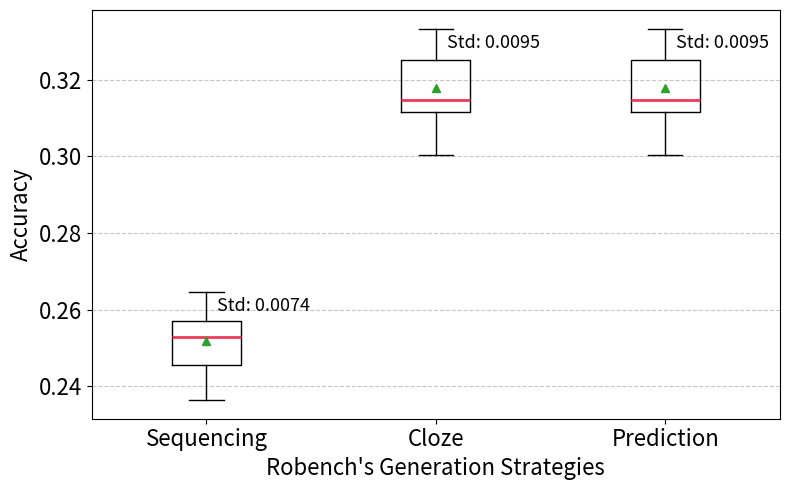

Write the Python code that produced this figure.
"""
======================================================================
PLOT_BOX_STABILITY ---

Plot the box for stability for 32 repeated times.

[redacted]
[redacted]
    Created: 12 December 2024
======================================================================
"""

# ------------------------ Code --------------------------------------

## normal import
import json
from typing import List, Tuple, Dict
import random
from pprint import pprint as ppp

import matplotlib.pyplot as plt
import numpy as np


def plot_boxplot(data1, data2, data3, labels, stdls):
    """
    Plot a boxplot for three datasets.

    Parameters:
        data1, data2, data3: list or numpy arrays
            The three datasets to visualize.
        labels: list of str
            The labels for the datasets.
    """
    # Combine the data into a list for boxplot
    data = [data1, data2, data3]

    plt.figure(figsize=(8, 5))

    boxprops = dict(color="black")
    # whiskerprops = dict(color="#f78fb3")
    # capprops = dict(color="#3867d6")
    medianprops = dict(color="#eb3b5a", linewidth=2)
    # meanprops = dict(marker="o", color="#f78fb3", markersize=9)

    pb=plt.boxplot(
        data,
        labels=labels,
        # patch_artist=True,
        showmeans=True,
        boxprops=boxprops,
        # whiskerprops=whiskerprops,
        # capprops=capprops,
        medianprops=medianprops,
        # meanprops=meanprops,
    )
    # plt.boxplot(data, labels=labels, patch_artist=True, showmeans=True)
    for i, std in enumerate(stdls):
        plt.text(i + 1.25, max(data[i]) - 0.005, f"Std: {std:.4f}",
                 ha='center', fontsize=13, color='black')

    # Create the boxplot

    # Add titles and labels
    # plt.title("Variants Among Multiple-times Generation", fontsize=14)
    plt.xlabel("Robench's Generation Strategies", fontsize=16)
    plt.ylabel("Accuracy", fontsize=16)

    plt.xticks(fontsize=16)
    plt.yticks(fontsize=16)

    # Show the plot
    plt.grid(axis="y", linestyle="--", alpha=0.7)
    plt.tight_layout()
    # plt.show()
    plt.savefig("box_stability.pdf")


def main():

    data_dict = {
        "p": {
            0: 0.32191563590231526,
            1: 0.33111322549952427,
            2: 0.33238185854741514,
            3: 0.3269901680938788,
            4: 0.3288931176657152,
            5: 0.33079606723755156,
            6: 0.3203298445924516,
            7: 0.32191563590231526,
            8: 0.31810973675864257,
            9: 0.31906121154456074,
            10: 0.32191563590231526,
            11: 0.3330161750713606,
            12: 0.31144941325721537,
            13: 0.33238185854741514,
            14: 0.3333333333333333,
            15: 0.31525531240088805,
            16: 0.31557247066286076,
            17: 0.3108150967332699,
            18: 0.3133523628290517,
            19: 0.32603869330796065,
            20: 0.3133523628290517,
            21: 0.31652394544877893,
            22: 0.3111322549952426,
            23: 0.32952743418966063,
            24: 0.3143038376149699,
            25: 0.31271804630510625,
            26: 0.31018078020932444,
            27: 0.30034887408817,
            28: 0.33206470028544244,
            29: 0.31240088804313354,
            30: 0.3051062480177609,
            31: 0.3228671106882334,
        },
        "c": {
            "0": 0.32191563590231526,
            "1": 0.33111322549952427,
            "2": 0.33238185854741514,
            "3": 0.3269901680938788,
            "4": 0.3288931176657152,
            "5": 0.33079606723755156,
            "6": 0.3203298445924516,
            "7": 0.32191563590231526,
            "8": 0.31810973675864257,
            "9": 0.31906121154456074,
            "10": 0.32191563590231526,
            "11": 0.3330161750713606,
            "12": 0.31144941325721537,
            "13": 0.33238185854741514,
            "14": 0.3333333333333333,
            "15": 0.31525531240088805,
            "16": 0.31557247066286076,
            "17": 0.3108150967332699,
            "18": 0.3133523628290517,
            "19": 0.32603869330796065,
            "20": 0.3133523628290517,
            "21": 0.31652394544877893,
            "22": 0.3111322549952426,
            "23": 0.32952743418966063,
            "24": 0.3143038376149699,
            "25": 0.31271804630510625,
            "26": 0.31018078020932444,
            "27": 0.30034887408817,
            "28": 0.33206470028544244,
            "29": 0.31240088804313354,
            "30": 0.3051062480177609,
            "31": 0.3228671106882334,
        },
        "s": {
            "0": 0.26791808873720135,
            "1": 0.24334470989761092,
            "2": 0.2501706484641638,
            "3": 0.2515358361774744,
            "4": 0.24769703172978505,
            "5": 0.24803821221426134,
            "6": 0.2658703071672355,
            "7": 0.24292050494711703,
            "8": 0.24701467076083247,
            "9": 0.23071672354948805,
            "10": 0.25963834868645513,
            "11": 0.25861480723302627,
            "12": 0.2412146025247356,
            "13": 0.24292050494711703,
            "14": 0.2541794609348345,
            "15": 0.2514500170590242,
            "16": 0.25656772432616853,
            "17": 0.26475605595359947,
            "18": 0.2440273037542662,
            "19": 0.24530876833845103,
            "20": 0.2569089048106448,
            "21": 0.2517911975435005,
            "22": 0.25571867531580744,
            "23": 0.24675767918088737,
            "24": 0.24744027303754265,
            "25": 0.24974411463664278,
            "26": 0.2572500852951211,
            "27": 0.2573378839590444,
            "28": 0.23643807574206754,
            "29": 0.2610030706243603,
            "30": 0.25656772432616853,
            "31": 0.24513485831341755,
        },
    }

    newdatadict = {}
    newdatadict["s"] = [v for k, v in data_dict["s"].items()]
    newdatadict["c"] = [v for k, v in data_dict["c"].items()]
    newdatadict["p"] = [v for k, v in data_dict["p"].items()]

    data1 = newdatadict["s"][10:]
    data2 = newdatadict["c"][10:]
    data3 = newdatadict["p"][10:]

    stdls = [
        np.std(data1, ddof=1),
        np.std(data2, ddof=1),
        np.std(data3, ddof=1),
    ]

    # Labels for the datasets
    labels = ["Sequencing", "Cloze", "Prediction"]

    # Plot the boxplot
    plot_boxplot(
        data1,
        data2,
        data3,
        labels,
        stdls,
    )


if __name__ == "__main__":
    main()
